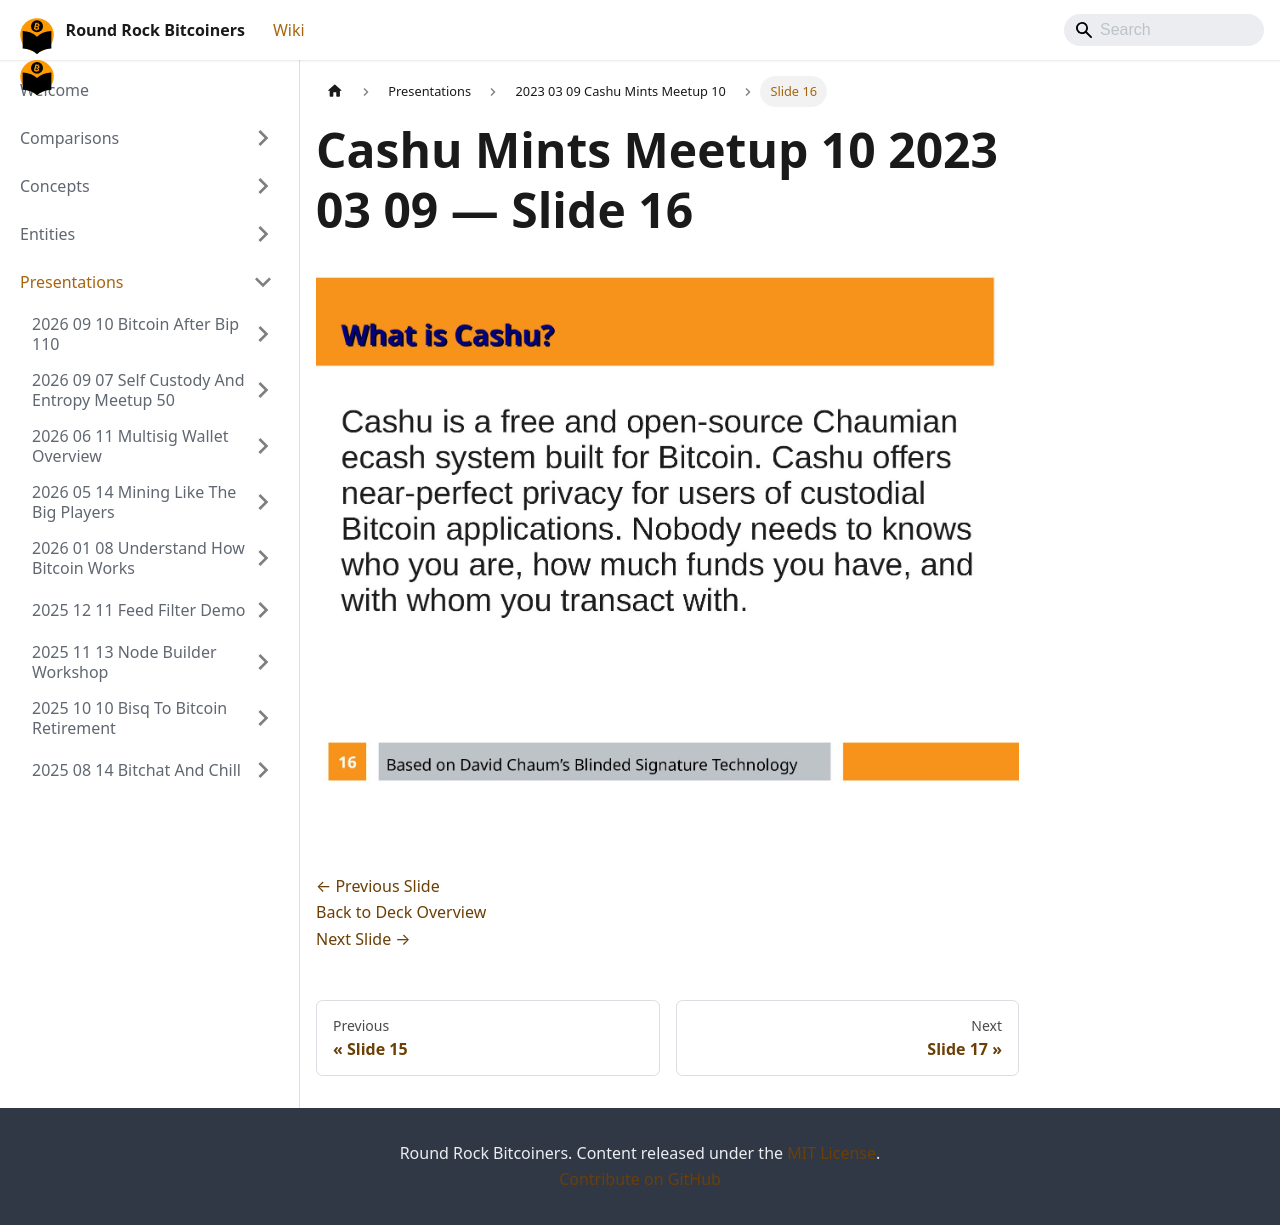

repository: jason-me/rrbtc-wiki · page: presentations/2023-03-09-cashu-mints-meetup-10/slide-016/index.html · generator: docusaurus

---
title: "Slide 16 of 21 - Cashu Mints Meetup 10 2023 03 09"
sidebar_label: "Slide 16"
pagination_next: "presentations/2023-03-09-cashu-mints-meetup-10/slide-017"
pagination_prev: "presentations/2023-03-09-cashu-mints-meetup-10/slide-015"
---

# Cashu Mints Meetup 10 2023 03 09 — Slide 16

![Slide 16 of 21 from 'Cashu Mints Meetup 10 2023 03 09' (2023-03-09)](/img/slides/2023-03-09-cashu-mints-meetup-10/slide_015.jpg)

<br/>
<br/>

[← Previous Slide](/presentations/2023-03-09-cashu-mints-meetup-10/slide-015)  
[Back to Deck Overview](/presentations/2023-03-09-cashu-mints-meetup-10/)  
[Next Slide →](/presentations/2023-03-09-cashu-mints-meetup-10/slide-017)
